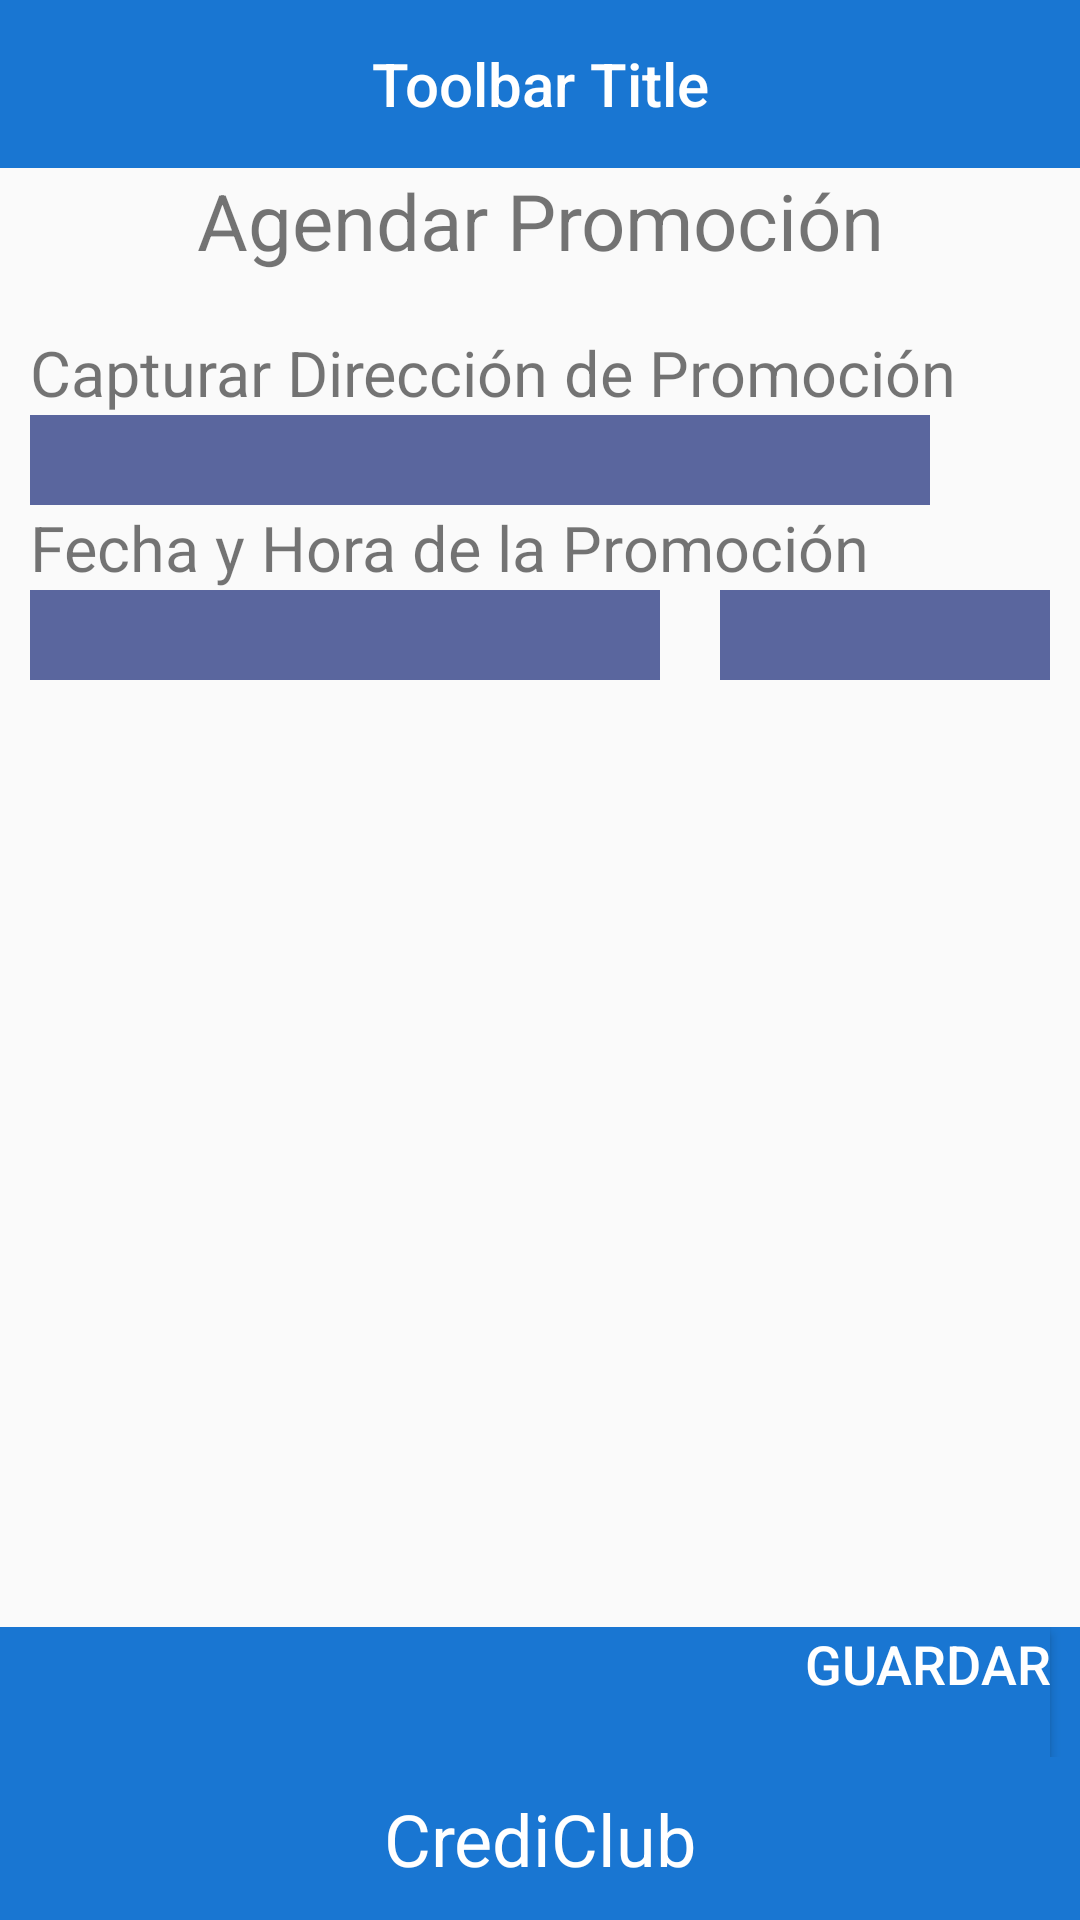

Produce the Android XML layout that renders to this screen, including the resource entries it uses.
<!-- AndroidManifest.xml: application theme AppTheme -->
<!-- res/layout/agendar_promocion_activity.xml -->
<?xml version="1.0" encoding="utf-8"?>
<LinearLayout
    xmlns:android="http://schemas.android.com/apk/res/android"
    android:layout_width="fill_parent"
    android:layout_height="fill_parent"
    android:baselineAligned="false"
    android:orientation="vertical">

    <android.support.v7.widget.Toolbar
        android:id="@+id/toolbar"
        android:minHeight="?attr/actionBarSize"
        android:layout_width="match_parent"
        android:layout_height="wrap_content"
        android:contentInsetLeft="0dp"
        android:contentInsetStart="0dp"
        android:titleTextColor="@android:color/white"
        android:background="#1976D2">

        <TextView
            android:id="@+id/toolbar_title"
            android:layout_width="wrap_content"
            android:layout_height="wrap_content"
            android:text="Toolbar Title"
            android:textColor="@android:color/white"
            style="@style/TextAppearance.AppCompat.Widget.ActionBar.Title"
            android:layout_gravity="center"
            />
    </android.support.v7.widget.Toolbar>

    <LinearLayout
        android:layout_width="fill_parent"
        android:layout_height="0dp"
        android:layout_weight="0.1">

        <TextView
            android:id="@+id/title"
            android:layout_width="fill_parent"
            android:layout_height="wrap_content"
            android:gravity="center"
            android:text="Agendar Promoción"
            android:textSize="26dp" />
    </LinearLayout>

    <LinearLayout
        android:layout_width="fill_parent"
        android:layout_height="0dp"
        android:layout_weight="0.8"
        android:orientation="vertical">

        <TextView
            android:id="@+id/direccionLabel"
            android:layout_width="fill_parent"
            android:layout_height="wrap_content"
            android:layout_marginLeft="10dp"
            android:gravity="left"
            android:text="Capturar Dirección de Promoción"
            android:textSize="21dp" />

        <EditText
            android:id="@+id/direccionTxt"
            android:layout_width="300dp"
            android:layout_height="30dp"
            android:layout_marginLeft="10dp"
            android:background="#5A669E"
            android:singleLine="true"
            android:imeOptions="actionNext" />

        <TextView
            android:id="@+id/fechaLabel"
            android:layout_width="fill_parent"
            android:layout_height="wrap_content"
            android:layout_marginLeft="10dp"
            android:gravity="left"
            android:text="Fecha y Hora de la Promoción"
            android:textSize="21dp" />

        <LinearLayout
            android:layout_width="fill_parent"
            android:layout_height="0dp"
            android:layout_weight="0.1"
            android:orientation="horizontal">

            <TextView
                android:id="@+id/fechaTxt"
                android:layout_width="match_parent"
                android:layout_height="30dp"
                android:layout_weight="0.3"
                android:layout_marginLeft="10dp"
                android:layout_marginRight="20dp"
                android:background="#5A669E"
                android:singleLine="true"
                android:imeOptions="actionNext" />

            <TextView
                android:id="@+id/horaTxt"
                android:layout_width="match_parent"
                android:layout_height="30dp"
                android:layout_weight="0.6"
                android:layout_marginRight="10dp"
                android:background="#5A669E"
                android:singleLine="true"
                android:imeOptions="actionNext" />
        </LinearLayout>
    </LinearLayout>

    <LinearLayout
        android:layout_width="fill_parent"
        android:layout_height="0dp"
        android:layout_weight="0.08"
        android:background="#1976D2">

        <Button
            android:id="@+id/guardarBtn"
            android:layout_width="match_parent"
            android:layout_height="match_parent"
            android:gravity="right"
            android:layout_marginRight="10dp"
            android:background="#1976D2"
            android:text="Guardar"
            android:textColor="#FFFFFF"
            android:textSize="18dp"/>
    </LinearLayout>

    <LinearLayout
        android:layout_width="fill_parent"
        android:layout_height="0dp"
        android:layout_weight="0.1"
        android:background="#1976D2">

        <TextView
            android:id="@+id/textView5"
            android:layout_width="0dp"
            android:layout_height="fill_parent"
            android:layout_weight="1"
            android:gravity="center"
            android:text="CrediClub"
            android:textSize="24dp"
            android:textColor="#FFFFFF" />
    </LinearLayout>

</LinearLayout>
<!-- resources referenced by this layout -->
<resources>
  <style name="AppTheme" parent="Theme.AppCompat.Light.NoActionBar">
          
          <item name="colorPrimary">@color/colorPrimary</item>
          <item name="colorPrimaryDark">@color/colorPrimaryDark</item>
          <item name="colorAccent">@color/colorAccent</item>
      </style>
  <color name="colorPrimary">#3f51b5</color>
  <color name="colorPrimaryDark">#303F9F</color>
  <color name="colorAccent">#FF4081</color>
</resources>
